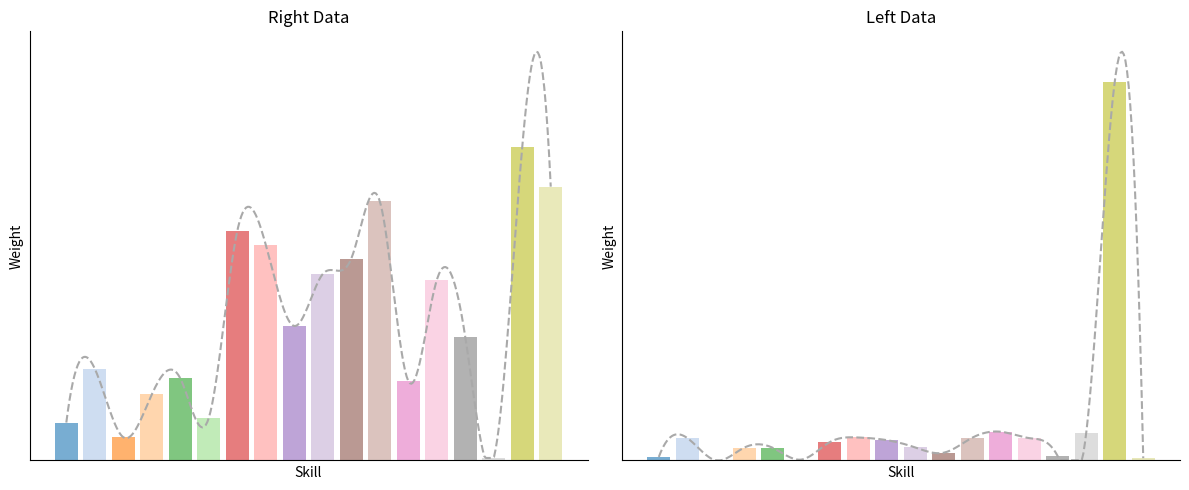

Recreate this plot in Python.
import matplotlib.pyplot as plt
import numpy as np
from scipy.interpolate import make_interp_spline

# 数据示例
right = np.array([0.01276664, 0.03088504, 0.0078185, 0.02223782, 0.02765255,
 0.01432539, 0.07736668, 0.07268056, 0.04530919, 0.06282461,
 0.06804, 0.08737376, 0.02679457, 0.06076052, 0.04170031,
 0.00083492, 0.10571442, 0.09227412])

left = np.array([0.00562085, 0.03600838, 0.00024066, 0.02066506, 0.02029874,
 0.001374, 0.02949909, 0.03694569, 0.03267558, 0.0208947,
 0.01246828, 0.03658961, 0.04616811, 0.03592389, 0.00678966,
 0.04465329, 0.6095672, 0.00361719])

# 固定18种不同颜色的调色板
color_palette = plt.get_cmap('tab20').colors[:18]  # 提取固定的18种颜色

# X 轴值
x_vals = np.arange(len(right))

# 平滑曲线生成
def smooth_curve(x, y):
    x_smooth = np.linspace(x.min(), x.max(), 300)
    y_smooth = make_interp_spline(x, y, k=3)(x_smooth)
    # 保证曲线不低于柱状图的最小值
    y_smooth = np.clip(y_smooth, a_min=y.min(), a_max=None)
    return x_smooth, y_smooth

x_smooth_right, y_smooth_right = smooth_curve(x_vals, right)
x_smooth_left, y_smooth_left = smooth_curve(x_vals, left)

# 创建图形
fig, axs = plt.subplots(1, 2, figsize=(12, 5))

# 右边柱状图和平滑曲线
axs[0].bar(x_vals, right, alpha=0.6, color=[color_palette[i] for i in range(len(right))])
axs[0].plot(x_smooth_right, y_smooth_right, linestyle='--', color='darkgray')  # 使用深灰色虚线
axs[0].set_title('Right Data')
axs[0].set_xlabel('Skill')  # 设置横坐标标签为 'Skill'
axs[0].set_ylabel('Weight')  # 设置纵坐标标签为 'Weight'
axs[0].set_xticks([])  # 移除 X 轴刻度
axs[0].set_yticks([])  # 移除 Y 轴刻度

# 移除顶部和右侧的黑框，但保留左侧和底部的坐标轴
axs[0].spines['top'].set_visible(False)
axs[0].spines['right'].set_visible(False)

# 左边柱状图和平滑曲线
axs[1].bar(x_vals, left, alpha=0.6, color=[color_palette[i] for i in range(len(left))])
axs[1].plot(x_smooth_left, y_smooth_left, linestyle='--', color='darkgray')  # 使用深灰色虚线
axs[1].set_title('Left Data')
axs[1].set_xlabel('Skill')  # 设置横坐标标签为 'Skill'
axs[1].set_ylabel('Weight')  # 设置纵坐标标签为 'Weight'
axs[1].set_xticks([])  # 移除 X 轴刻度
axs[1].set_yticks([])  # 移除 Y 轴刻度

# 移除顶部和右侧的黑框，但保留左侧和底部的坐标轴
axs[1].spines['top'].set_visible(False)
axs[1].spines['right'].set_visible(False)

# 调整布局并显示图像
plt.tight_layout()
plt.show()
plt.savefig("da.png")
